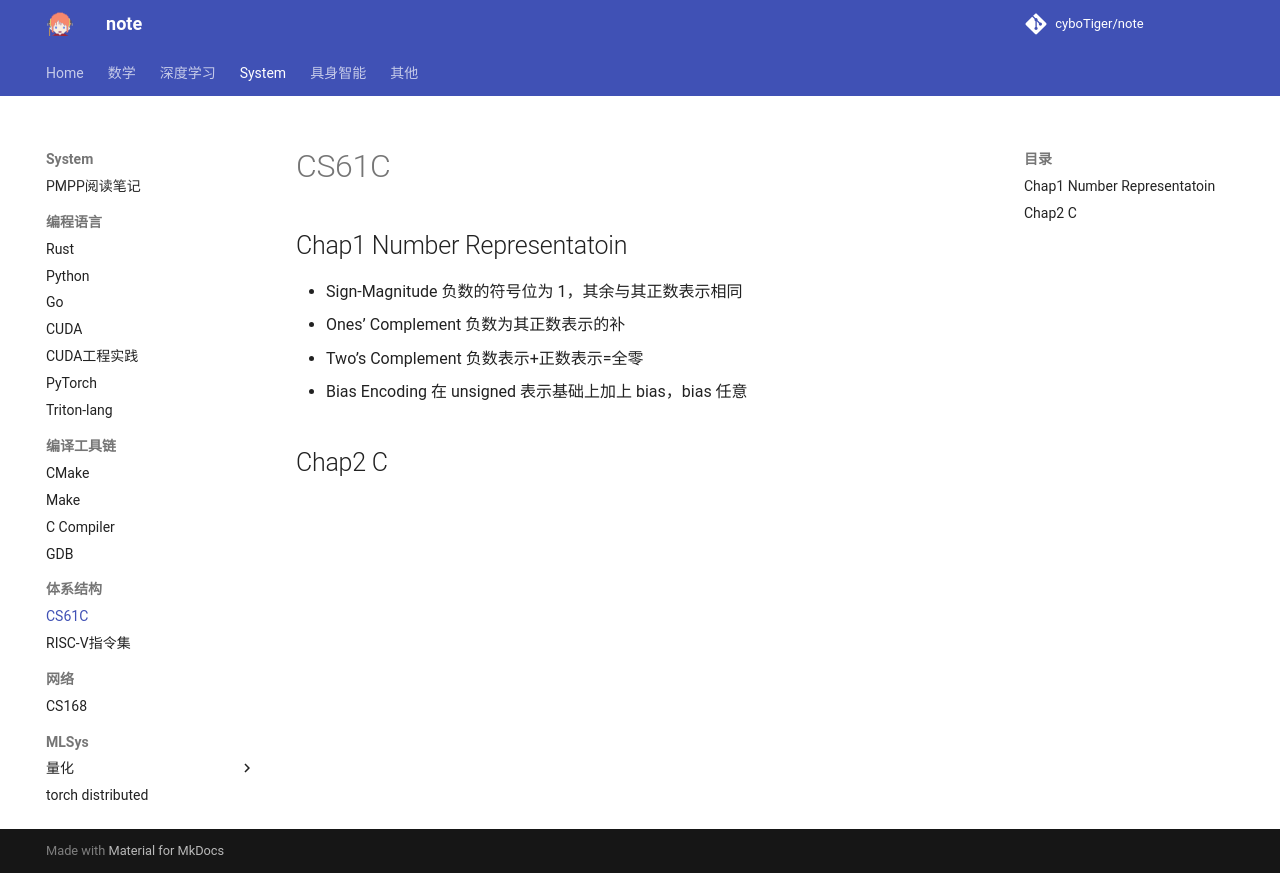

repository: cyboTiger/note · page: sys/arch/cs61c/index.html · generator: mkdocs

## Chap1 Number Representatoin
+ Sign-Magnitude
    负数的符号位为 1，其余与其正数表示相同
+ Ones’ Complement
    负数为其正数表示的补
+ Two’s Complement
    负数表示+正数表示=全零
+ Bias Encoding
    在 unsigned 表示基础上加上 bias，bias 任意

## Chap2 C
